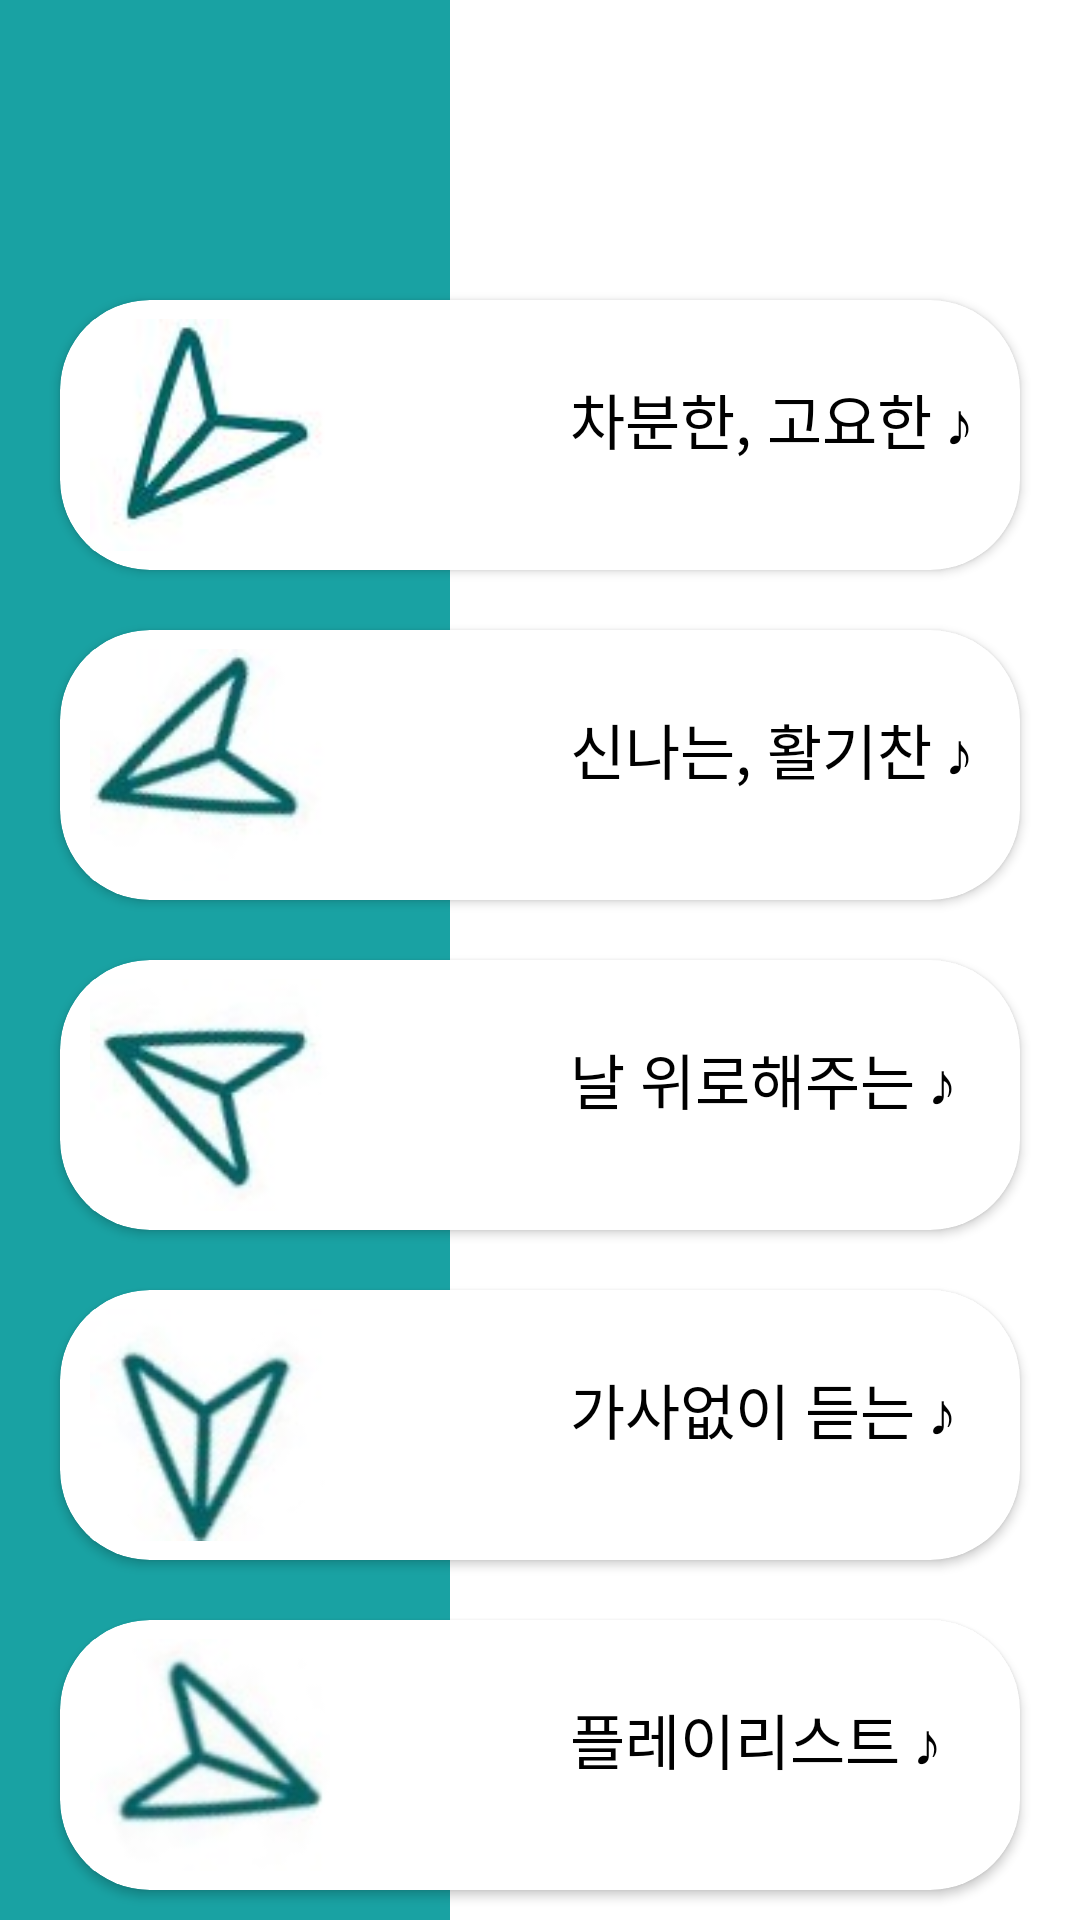

Layout XML and referenced resources for this Android screen:
<!-- AndroidManifest.xml: application theme Theme.GLO3 -->
<!-- res/layout/main3_music.xml -->
<?xml version="1.0" encoding="utf-8"?>
<RelativeLayout xmlns:android="http://schemas.android.com/apk/res/android"
    xmlns:app="http://schemas.android.com/apk/res-auto"
    xmlns:tools="http://schemas.android.com/tools"
    android:layout_width="match_parent"
    android:layout_height="match_parent"
    android:background="#ffff"
    android:orientation="vertical"
    tools:context=".MainActivity">

    <androidx.constraintlayout.widget.ConstraintLayout
        android:layout_width="match_parent"
        android:layout_height="match_parent"
        android:orientation="vertical">



        <RelativeLayout
            android:layout_width="0dp"
            android:layout_height="0dp"
            android:background="#FFFFFF"
            android:orientation="vertical"
            app:layout_constraintBottom_toBottomOf="parent"
            app:layout_constraintEnd_toEndOf="parent"
            app:layout_constraintHorizontal_bias="0.0"
            app:layout_constraintStart_toStartOf="parent"
            app:layout_constraintTop_toTopOf="parent"
            app:layout_constraintVertical_bias="1.0">

            <View
                android:layout_width="150dp"
                android:layout_height="match_parent"
                android:background="#19a2a3" />

            <androidx.cardview.widget.CardView
                android:id="@+id/cardview6"
                android:layout_width="320dp"
                android:layout_height="90dp"
                android:layout_alignParentStart="false"
                android:layout_alignParentTop="false"

                android:layout_alignParentEnd="false"
                android:layout_centerInParent="false"
                android:layout_centerHorizontal="true"
                android:layout_marginLeft="20dp"
                android:layout_marginTop="100dp"
                app:cardCornerRadius="30dp">

                <ImageView
                    android:id="@+id/playnote1"
                    android:layout_width="80dp"
                    android:layout_height="80dp"

                    android:layout_marginLeft="10dp"
                    android:layout_marginTop="5dp"

                    app:srcCompat="@drawable/design2" />

                <TextView
                    android:layout_width="wrap_content"
                    android:layout_height="wrap_content"
                    android:layout_marginLeft="170dp"
                    android:layout_marginTop="25dp"
                    android:fontFamily="@font/applesdgothicneob"
                    android:text="차분한, 고요한 ♪"
                    android:textColor="#000"
                    android:textSize="20sp" />

            </androidx.cardview.widget.CardView>

            <androidx.cardview.widget.CardView
                android:id="@+id/cardview7"
                android:layout_width="320dp"
                android:layout_height="90dp"
                android:layout_below="@+id/cardview6"
                android:layout_centerInParent="false"
                android:layout_centerHorizontal="true"
                android:layout_marginLeft="20dp"
                android:layout_marginTop="20dp"
                app:cardCornerRadius="30dp">

                <ImageView
                    android:id="@+id/playnote2"
                    android:layout_width="80dp"
                    android:layout_height="80dp"

                    android:layout_marginLeft="10dp"
                    android:layout_marginTop="5dp"

                    app:srcCompat="@drawable/design3" />

                <TextView
                    android:layout_width="wrap_content"
                    android:layout_height="wrap_content"
                    android:layout_marginLeft="170dp"
                    android:layout_marginTop="25dp"
                    android:fontFamily="@font/applesdgothicneob"
                    android:text="신나는, 활기찬 ♪"
                    android:textColor="#000"
                    android:textSize="20sp" />

            </androidx.cardview.widget.CardView>

            <androidx.cardview.widget.CardView
                android:id="@+id/cardview8"
                android:layout_width="320dp"
                android:layout_height="90dp"

                android:layout_below="@+id/cardview7"
                android:layout_centerInParent="false"
                android:layout_centerHorizontal="true"
                android:layout_marginLeft="20dp"
                android:layout_marginTop="20dp"
                app:cardCornerRadius="30dp">

                <ImageView
                    android:id="@+id/playnote3"
                    android:layout_width="80dp"
                    android:layout_height="80dp"

                    android:layout_marginLeft="10dp"
                    android:layout_marginTop="5dp"

                    app:srcCompat="@drawable/design4" />

                <TextView
                    android:layout_width="wrap_content"
                    android:layout_height="wrap_content"
                    android:layout_marginLeft="170dp"
                    android:layout_marginTop="25dp"
                    android:fontFamily="@font/applesdgothicneob"
                    android:text="날 위로해주는 ♪"
                    android:textColor="#000"
                    android:textSize="20sp" />

            </androidx.cardview.widget.CardView>

            <androidx.cardview.widget.CardView
                android:id="@+id/cardview9"
                android:layout_width="320dp"
                android:layout_height="90dp"

                android:layout_below="@+id/cardview8"
                android:layout_centerInParent="false"
                android:layout_centerHorizontal="true"
                android:layout_marginLeft="20dp"
                android:layout_marginTop="20dp"
                app:cardCornerRadius="30dp">

                <ImageView
                    android:id="@+id/playnote4"
                    android:layout_width="80dp"
                    android:layout_height="80dp"

                    android:layout_marginLeft="10dp"
                    android:layout_marginTop="5dp"

                    app:srcCompat="@drawable/design5" />

                <TextView
                    android:layout_width="wrap_content"
                    android:layout_height="wrap_content"
                    android:layout_marginLeft="170dp"
                    android:layout_marginTop="25dp"
                    android:fontFamily="@font/applesdgothicneob"
                    android:text="가사없이 듣는 ♪"
                    android:textColor="#000"
                    android:textSize="20sp" />

            </androidx.cardview.widget.CardView>

            <androidx.cardview.widget.CardView
                android:id="@+id/cardview10"
                android:layout_width="320dp"
                android:layout_height="90dp"
                android:layout_below="@+id/cardview9"
                android:layout_centerInParent="false"
                android:layout_centerHorizontal="true"
                android:layout_marginLeft="20dp"
                android:layout_marginTop="20dp"
                app:cardCornerRadius="30dp">

                <ImageView
                    android:id="@+id/playnote5"
                    android:layout_width="80dp"
                    android:layout_height="80dp"

                    android:layout_marginLeft="10dp"
                    android:layout_marginTop="5dp"

                    app:srcCompat="@drawable/design6" />

                <TextView
                    android:layout_width="wrap_content"
                    android:layout_height="wrap_content"
                    android:layout_marginLeft="170dp"
                    android:layout_marginTop="25dp"
                    android:fontFamily="@font/applesdgothicneob"
                    android:text="플레이리스트 ♪"
                    android:textColor="#000"
                    android:textSize="20sp" />

            </androidx.cardview.widget.CardView>

        </RelativeLayout>

    </androidx.constraintlayout.widget.ConstraintLayout>

</RelativeLayout>
<!-- resources referenced by this layout -->
<resources>
  <!-- drawable design2: jpg bitmap (drawable-v24, 9168 bytes) -->
  <!-- drawable design3: jpg bitmap (drawable-v24, 10143 bytes) -->
  <!-- drawable design4: jpg bitmap (drawable-v24, 10028 bytes) -->
  <!-- drawable design5: jpg bitmap (drawable-v24, 10045 bytes) -->
  <!-- drawable design6: jpg bitmap (drawable-v24, 9860 bytes) -->
  <style name="Theme.GLO3" parent="Theme.MaterialComponents.DayNight.NoActionBar">
          
          <item name="colorPrimary">#19A2A3</item>
          <item name="colorPrimaryVariant">#19A2A3</item>
          <item name="colorOnPrimary">@color/white</item>
          
          <item name="colorSecondary">@color/teal_200</item>
          <item name="colorSecondaryVariant">@color/teal_700</item>
          <item name="colorOnSecondary">@color/black</item>
          
          <item name="android:statusBarColor" tools:targetApi="l">?attr/colorPrimaryVariant</item>
          
      </style>
  <color name="white">#FFFFFFFF</color>
  <color name="teal_200">#19A2A3</color>
  <color name="teal_700">#19A2A3</color>
  <color name="black">#FF000000</color>
</resources>
